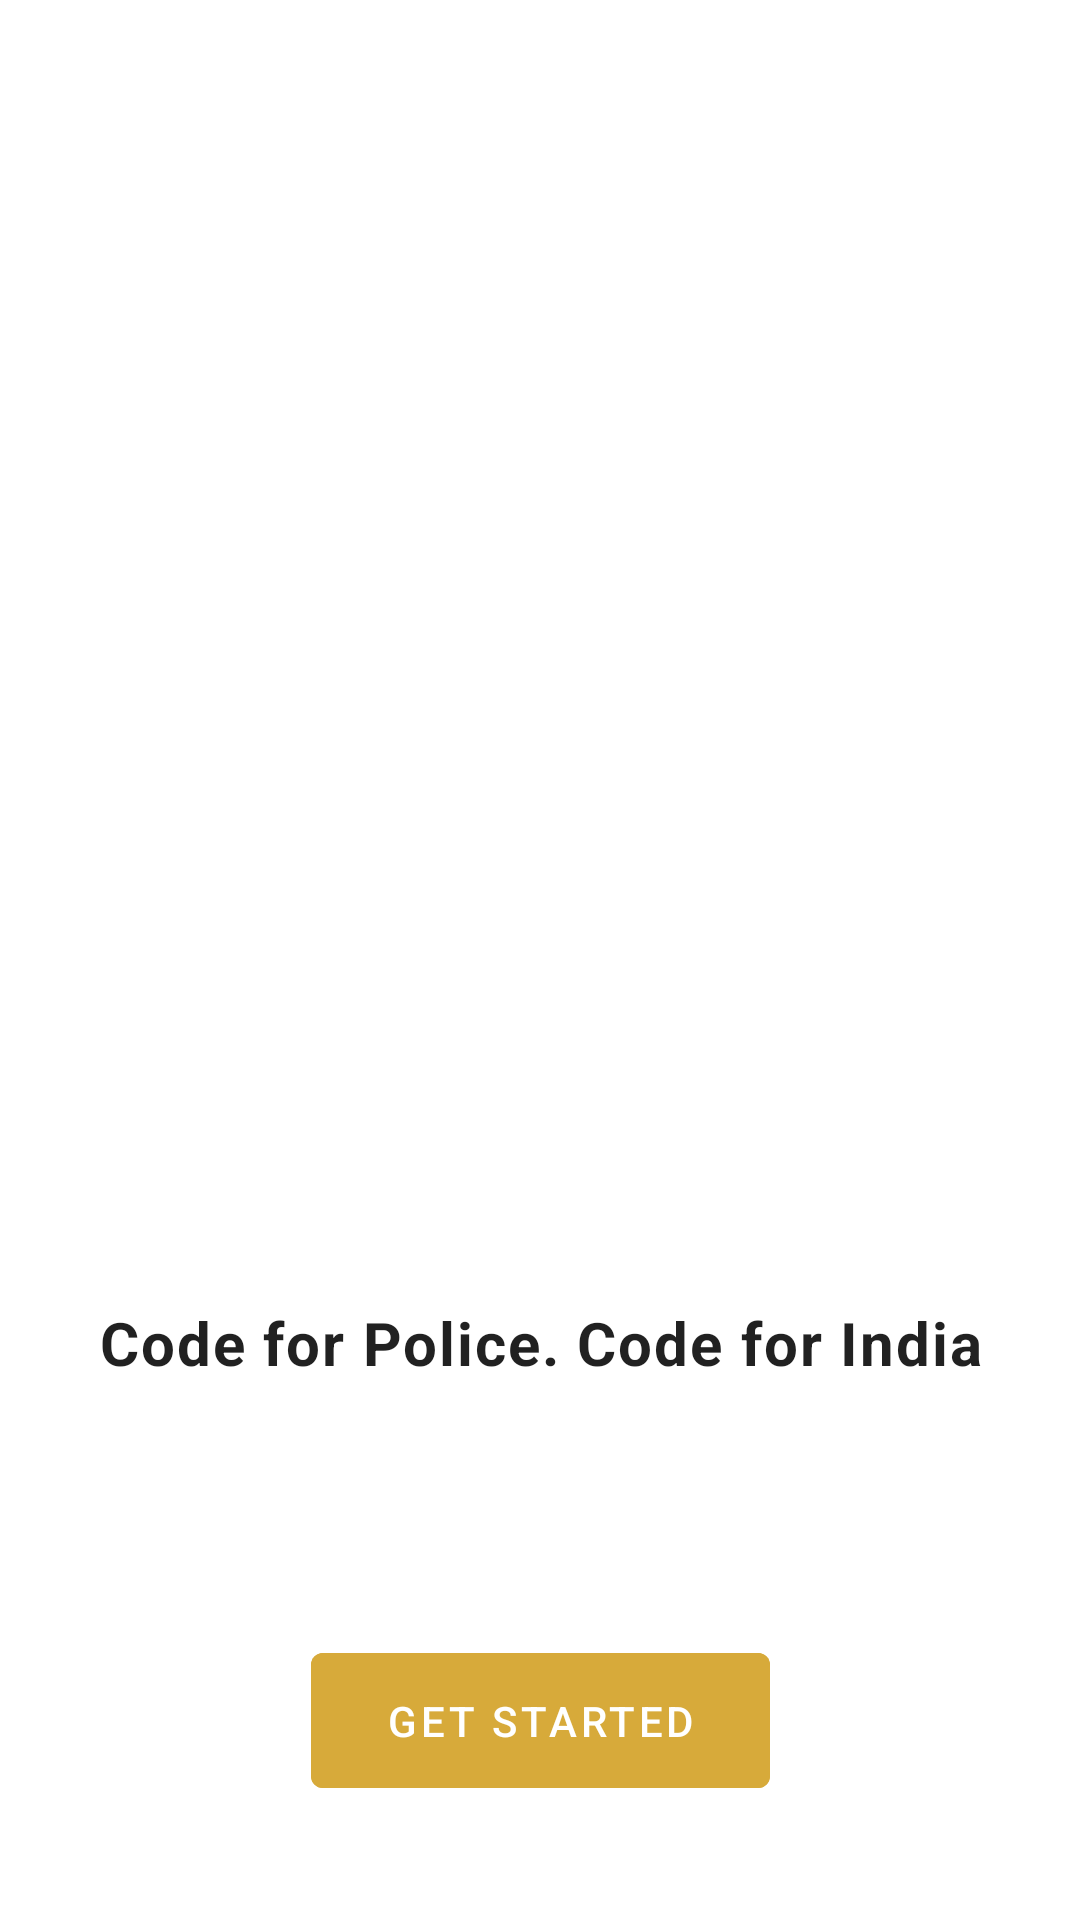

This screen was rendered from an Android layout file. Write that file and the resources it references.
<!-- AndroidManifest.xml: application theme AppTheme -->
<!-- res/layout/fragment_getting_started.xml -->
<?xml version="1.0" encoding="utf-8"?>
<FrameLayout xmlns:android="http://schemas.android.com/apk/res/android"
    xmlns:app="http://schemas.android.com/apk/res-auto"
    xmlns:tools="http://schemas.android.com/tools"
    android:layout_width="match_parent"
    android:background="#ffffff"
    android:layout_height="match_parent"
    tools:context=".auth.GettingStarted">

    <androidx.constraintlayout.widget.ConstraintLayout
        android:layout_width="match_parent"
        android:layout_height="match_parent">

        <ImageView
            android:id="@+id/imageView"
            android:layout_width="299dp"
            android:layout_height="251dp"
            android:layout_marginTop="108dp"
            android:src="@drawable/ksp_logo"
            app:layout_constraintEnd_toEndOf="parent"
            app:layout_constraintStart_toStartOf="parent"
            app:layout_constraintTop_toTopOf="parent" />

        <TextView
            style="@style/TextAppearance.MaterialComponents.Body1"
            android:id="@+id/textView"
            android:layout_width="313dp"
            android:layout_height="49dp"
            android:layout_marginTop="64dp"
            android:gravity="center"
            android:text="@string/ksp_motto"
            android:textSize="@dimen/dimen_20_sp"
            android:textStyle="bold"
            app:layout_constraintEnd_toEndOf="@+id/imageView"
            app:layout_constraintStart_toStartOf="@+id/imageView"
            app:layout_constraintTop_toBottomOf="@+id/imageView" />


        <com.google.android.material.button.MaterialButton
            android:id="@+id/getStarted"
            style="@style/Widget.MaterialComponents.Button.UnelevatedButton"
            android:layout_width="153dp"
            android:layout_height="45dp"
            android:layout_marginBottom="44dp"
            android:backgroundTint="@color/colorAccent"
            android:insetTop="0dp"
            android:insetBottom="0dp"
            android:text="@string/get_started"
            android:textColor="@android:color/white"
            app:layout_constraintBottom_toBottomOf="parent"
            app:layout_constraintEnd_toEndOf="parent"
            app:layout_constraintStart_toStartOf="parent" />


    </androidx.constraintlayout.widget.ConstraintLayout>



</FrameLayout>
<!-- resources referenced by this layout -->
<resources>
  <color name="colorAccent">@color/ksp_yellow</color>
  <dimen name="dimen_20_sp">20sp</dimen>
  <string name="get_started">Get Started</string>
  <string name="ksp_motto">Code for Police. Code for India</string>
  <style name="AppTheme" parent="Theme.MaterialComponents.Light.DarkActionBar">
          
          <item name="colorPrimary">@color/colorPrimary</item>
          <item name="colorPrimaryDark">@color/colorPrimaryDark</item>
          <item name="colorAccent">@color/colorAccent</item>
  
      </style>
  <color name="ksp_yellow">#D7AA3A</color>
  <color name="colorPrimary">@color/ksp_blue</color>
  <color name="colorPrimaryDark">@color/ksp_blue</color>
  <color name="ksp_blue">#1F0749</color>
</resources>
